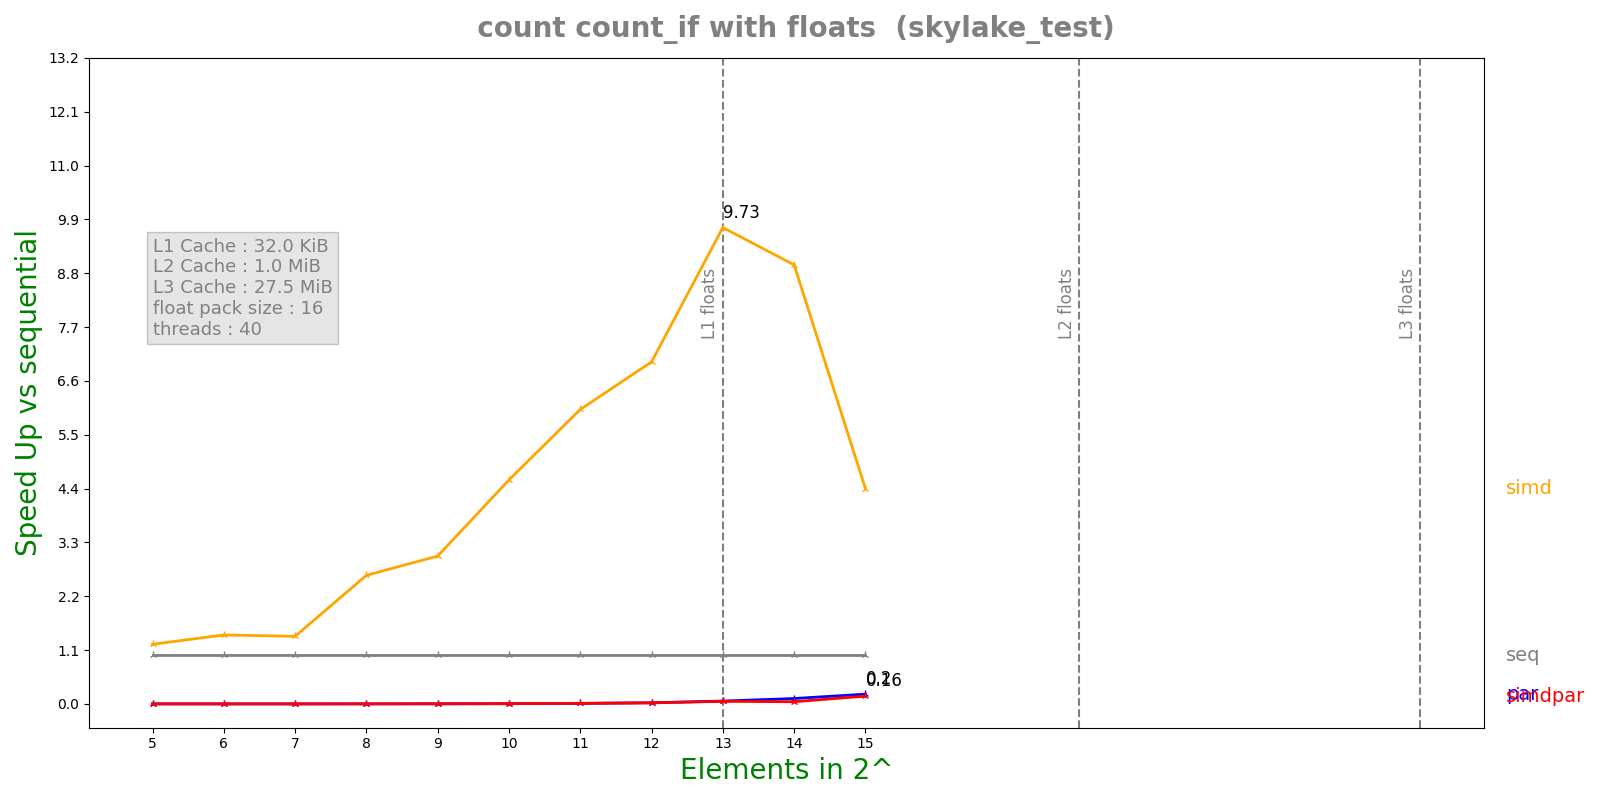

Source data for this figure (header and first rows):
n, lane, threads, seq, simd, par, simdpar
5, 16, 40, 5.204e-08, 4.27e-08, 3.42753e-05, 3.51312e-05
6, 16, 40, 6.369e-08, 4.518e-08, 5.93767e-05, 6.30758e-05
7, 16, 40, 1.1082e-07, 8.02e-08, 0.0001117, 0.0001157
8, 16, 40, 2.3355e-07, 8.886e-08, 0.0001149, 0.0001157
9, 16, 40, 3.5851e-07, 1.1867e-07, 0.0001219, 0.0001198
10, 16, 40, 6.9404e-07, 1.5162e-07, 0.0001166, 0.0001313
11, 16, 40, 1.36886e-06, 2.2754e-07, 0.0001131, 0.0001179
12, 16, 40, 2.70422e-06, 3.8692e-07, 0.0001136, 0.0001225
13, 16, 40, 6.59482e-06, 6.7756e-07, 0.0001125, 0.0001221
14, 16, 40, 1.28507e-05, 1.43268e-06, 0.0001155, 0.0002839
15, 16, 40, 2.149e-05, 4.88524e-06, 0.0001076, 0.0001344
